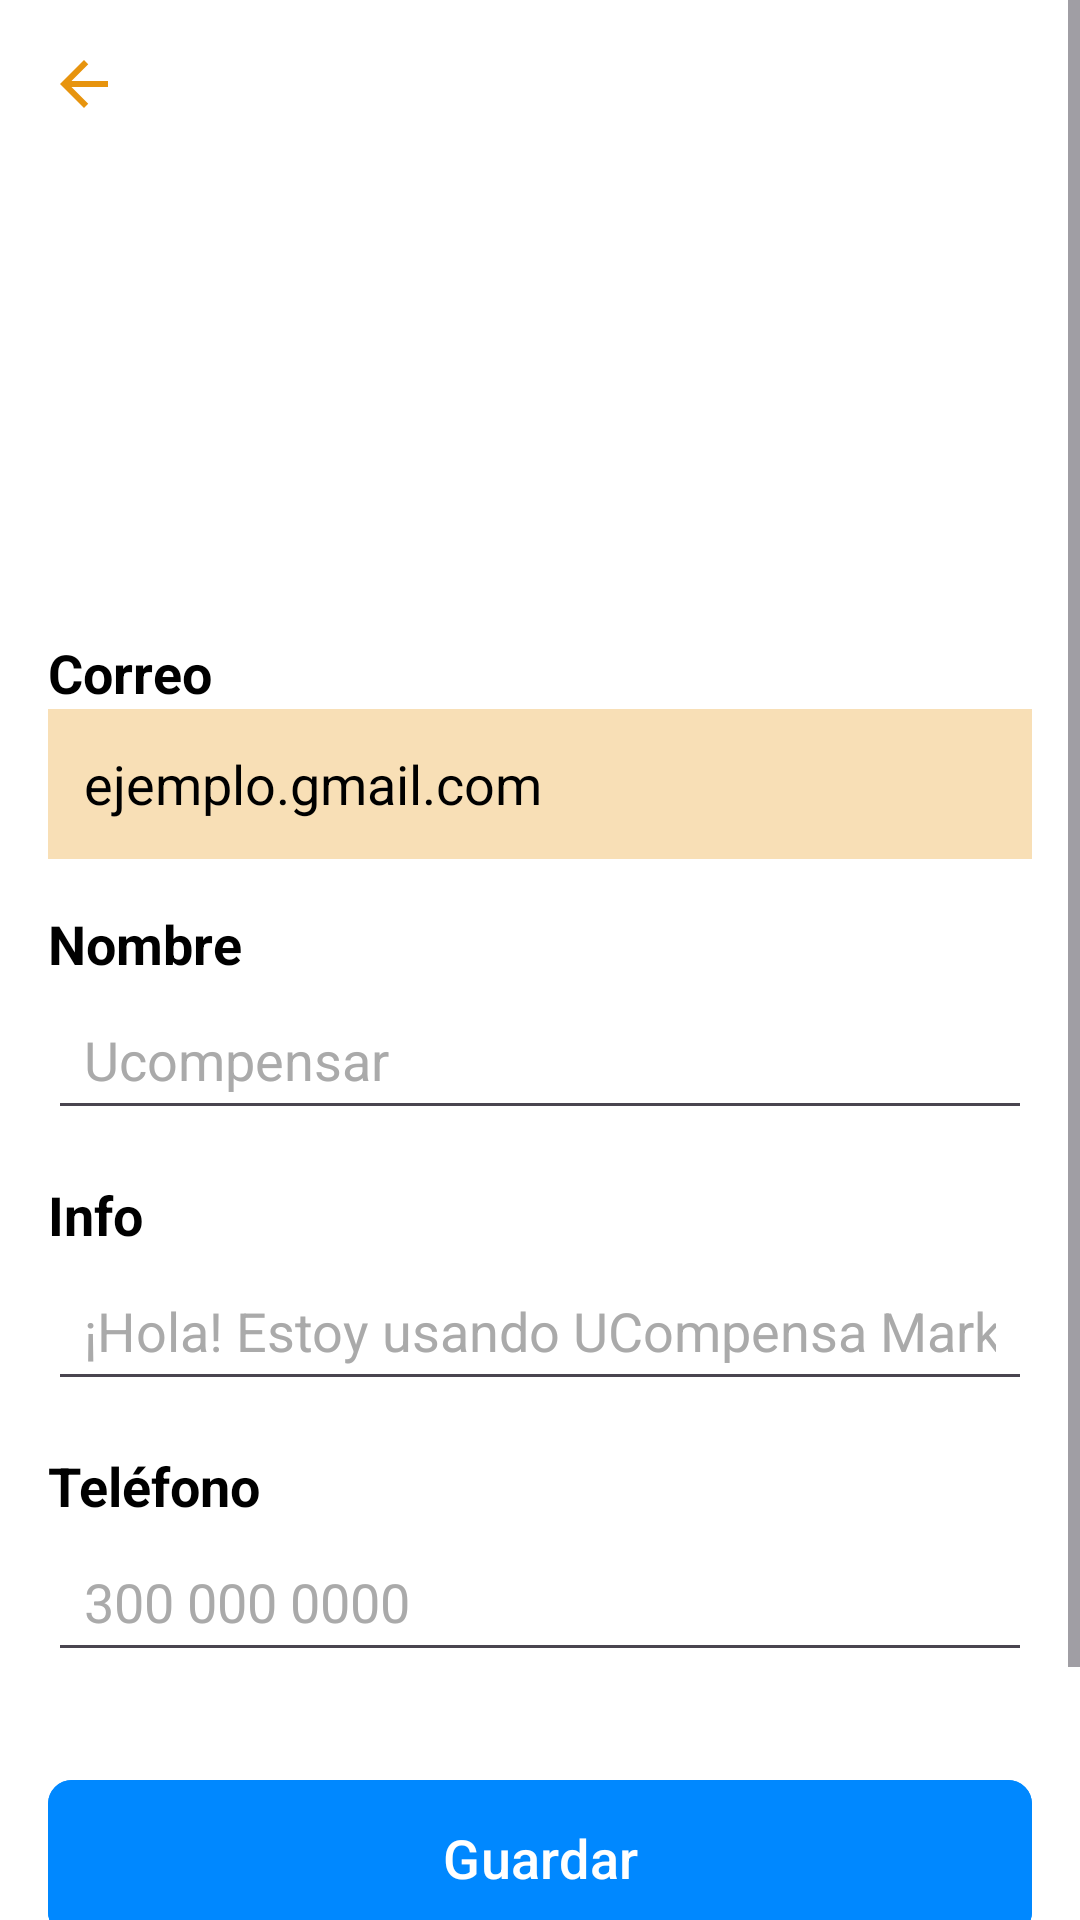

Produce the Android XML layout that renders to this screen, including the resource entries it uses.
<!-- AndroidManifest.xml: application theme Theme.UCompensaMarket -->
<!-- res/layout/fragment_perfil.xml -->
<?xml version="1.0" encoding="utf-8"?>
<FrameLayout
    xmlns:android="http://schemas.android.com/apk/res/android"
    xmlns:app="http://schemas.android.com/apk/res-auto"
    xmlns:tools="http://schemas.android.com/tools"
    android:layout_width="match_parent"
    android:layout_height="match_parent"
    android:background="@android:color/white"
    tools:context=".Fragmentos.FragmentPerfil">
    <ScrollView
        android:layout_width="match_parent"
        android:layout_height="match_parent"
        android:fillViewport="true">
        <LinearLayout
            android:layout_width="match_parent"
            android:layout_height="wrap_content"
            android:orientation="vertical"
            android:padding="16dp">

            <RelativeLayout
                android:layout_width="match_parent"
                android:layout_height="wrap_content"
                android:layout_marginBottom="32dp">

                <ImageView
                    android:id="@+id/btn_back"
                    android:layout_width="24dp"
                    android:layout_height="24dp"
                    android:layout_alignParentStart="true"
                    android:layout_centerVertical="true"
                    android:src="@drawable/ic_arrow_back_orange"
                    android:contentDescription="Volver atrás"/>
            </RelativeLayout>

            
            <ImageView
                android:id="@+id/img_profile_avatar"
                android:layout_width="120dp"
                android:layout_height="130dp"
                android:layout_gravity="center_horizontal"
                android:layout_marginBottom="10dp"
                android:src="@drawable/ic_default_user_avatar"
                android:padding="0dp"
                android:contentDescription="Avatar de usuario" />

            <TextView
                android:layout_width="wrap_content"
                android:layout_height="wrap_content"
                android:text="Correo"
                android:textColor="@android:color/black"
                android:textSize="18sp"
                android:textStyle="bold" />

            <EditText
                android:id="@+id/et_email"
                android:layout_width="match_parent"
                android:layout_height="50dp"
                android:layout_marginBottom="16dp"
                android:hint="ejemplo.gmail.com"
                android:paddingStart="12dp"
                android:paddingEnd="12dp"
                android:textColor="@android:color/black"
                android:textColorHint="@android:color/darker_gray"
                android:inputType="textEmailAddress"
                android:enabled="false"
                android:background="#4DE7940E"
                android:text="ejemplo.gmail.com"
                tools:ignore="HardcodedText" />

            <TextView
                android:layout_width="wrap_content"
                android:layout_height="wrap_content"
                android:text="Nombre"
                android:textColor="@android:color/black"
                android:textSize="18sp"
                android:textStyle="bold" />
            <EditText
                android:id="@+id/et_nombre"
                android:layout_width="match_parent"
                android:layout_height="50dp"
                android:layout_marginBottom="16dp"
                android:hint="Ucompensar"
                android:paddingStart="12dp"
                android:paddingEnd="12dp"
                android:textColor="@android:color/black"
                android:textColorHint="@android:color/darker_gray"
                android:inputType="textCapWords"
                tools:ignore="HardcodedText" />

            <TextView
                android:layout_width="wrap_content"
                android:layout_height="wrap_content"
                android:text="Info"
                android:textColor="@android:color/black"
                android:textSize="18sp"
                android:textStyle="bold" />

            <EditText
                android:id="@+id/et_info"
                android:layout_width="match_parent"
                android:layout_height="50dp"
                android:layout_marginBottom="16dp"
                android:hint="¡Hola! Estoy usando UCompensa Market."
                android:paddingStart="12dp"
                android:paddingEnd="12dp"
                android:textColor="@android:color/black"
                android:textColorHint="@android:color/darker_gray"
                android:inputType="textCapSentences"
                tools:ignore="HardcodedText" />

            <TextView
                android:layout_width="wrap_content"
                android:layout_height="wrap_content"
                android:text="Teléfono"
                android:textColor="@android:color/black"
                android:textSize="18sp"
                android:textStyle="bold" />
            <EditText
                android:id="@+id/et_telefono"
                android:layout_width="match_parent"
                android:layout_height="50dp"
                android:layout_marginBottom="32dp"
                android:hint="300 000 0000"
                android:paddingStart="12dp"
                android:paddingEnd="12dp"
                android:textColor="@android:color/black"
                android:textColorHint="@android:color/darker_gray"
                android:inputType="phone"
                tools:ignore="HardcodedText" />

            <Button
                android:id="@+id/btn_guardar"
                android:layout_width="match_parent"
                android:layout_height="60dp"
                android:text="Guardar"
                android:backgroundTint="@color/secondary_color"
                android:textColor="@android:color/white"
                android:textSize="18sp"
                app:cornerRadius="8dp" />

            <Button
                android:id="@+id/btn_cerrarLogin"
                android:layout_width="match_parent"
                android:layout_height="60dp"
                android:layout_marginTop="12dp"
                android:text="Cerrar sesión"
                android:backgroundTint="@color/danger_color"
                android:textColor="@android:color/white"
                android:textSize="18sp"
                app:cornerRadius="8dp" />
        </LinearLayout>
    </ScrollView>
</FrameLayout>
<!-- resources referenced by this layout -->
<resources>
  <color name="danger_color">#BD2130</color>
  <color name="secondary_color">#0088FF</color>
  <!-- drawable ic_arrow_back_orange (drawable) -->
  <vector xmlns:android="http://schemas.android.com/apk/res/android"
      android:width="24dp"
      android:height="24dp"
      android:viewportWidth="24"
      android:viewportHeight="24">
      <path
          android:fillColor="#E7940E"
          android:pathData="M20,11H7.83l5.59,-5.59L12,4l-8,8 8,8 1.41,-1.41L7.83,13H20v-2z"/>
  </vector>
  <style name="Theme.UCompensaMarket" parent="Base.Theme.UCompensaMarket" />
  <style name="Base.Theme.UCompensaMarket" parent="Theme.Material3.DayNight.NoActionBar">
          
          
      </style>
</resources>
